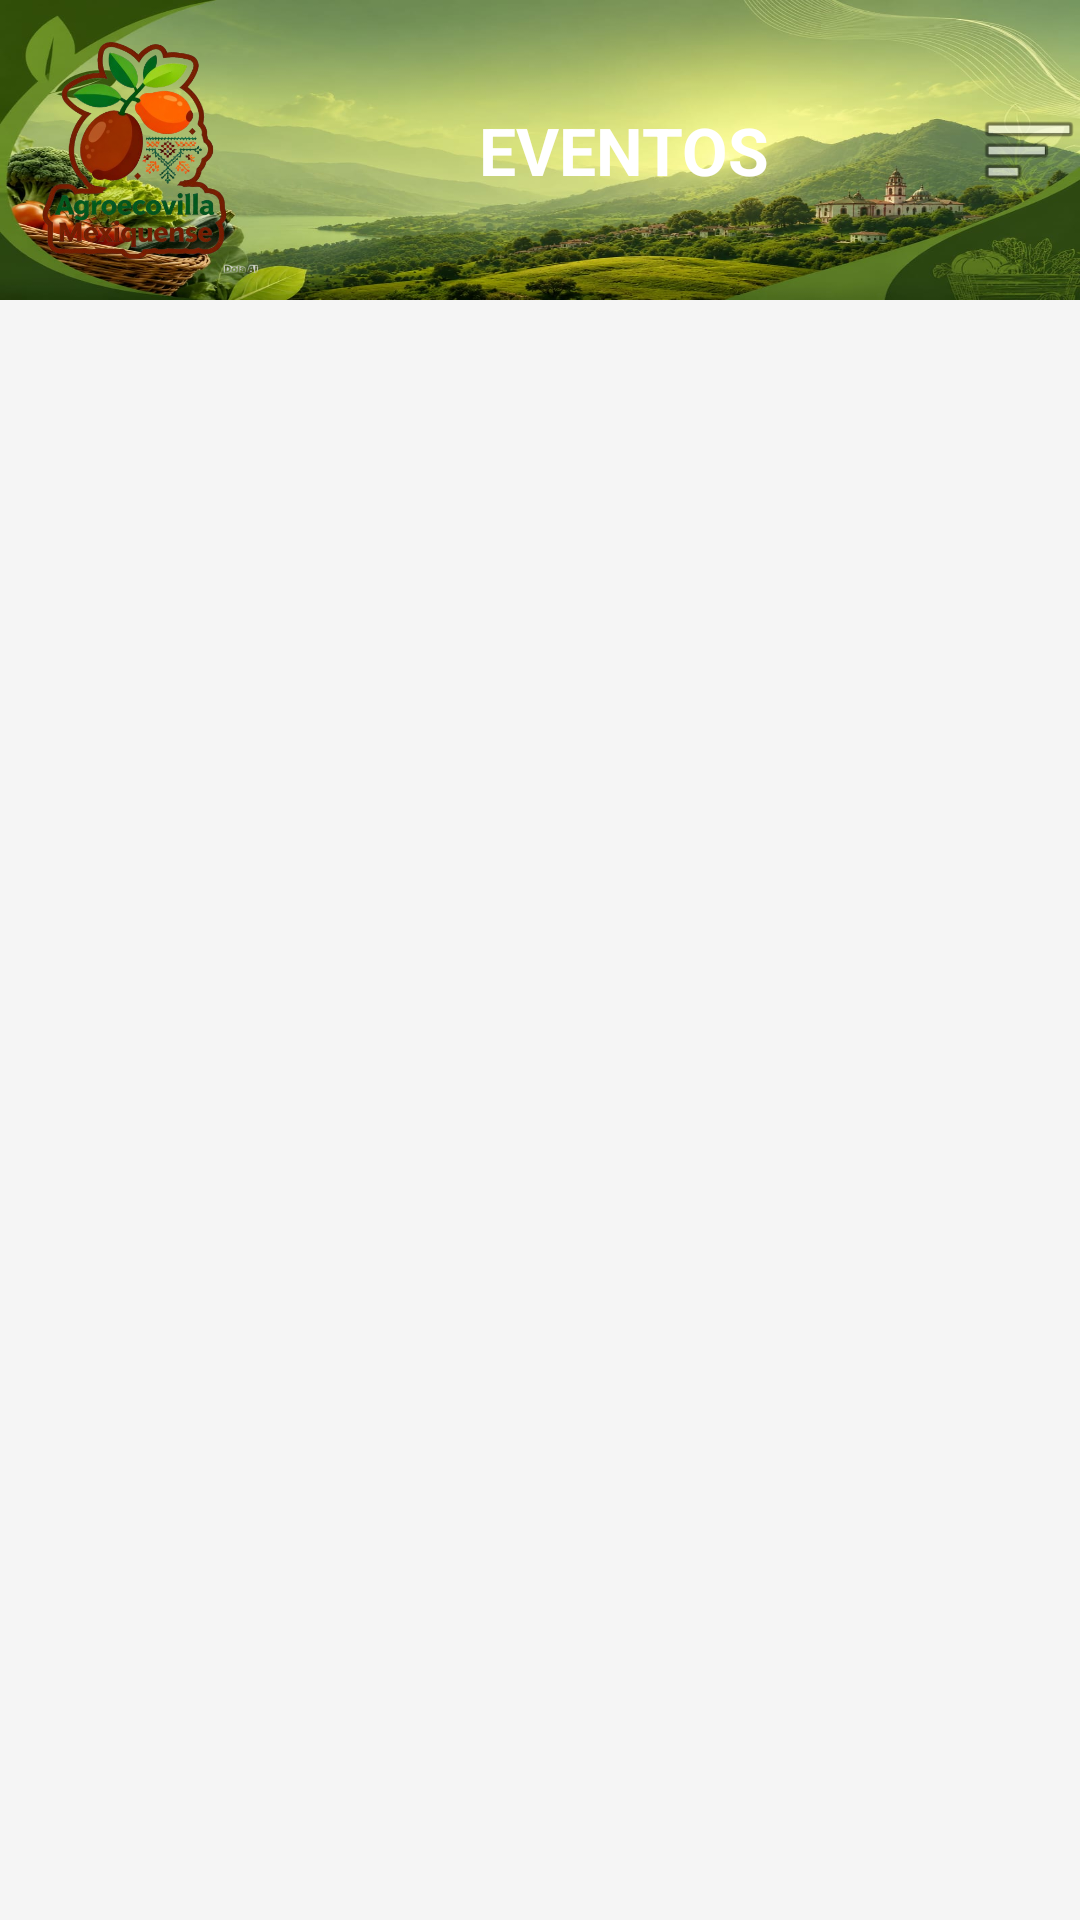

Android layout source for this screen:
<!-- AndroidManifest.xml: application theme Theme.Agromexiquense -->
<!-- res/layout/activity_eventos.xml -->
<?xml version="1.0" encoding="utf-8"?>
<androidx.drawerlayout.widget.DrawerLayout
    xmlns:android="http://schemas.android.com/apk/res/android"
    xmlns:app="http://schemas.android.com/apk/res-auto"
    android:id="@+id/drawerLayout"
    android:layout_width="match_parent"
    android:layout_height="match_parent">

    
    <LinearLayout
        android:layout_width="match_parent"
        android:layout_height="match_parent"
        android:orientation="vertical"
        android:background="#F5F5F5">

        
        <LinearLayout
            android:layout_width="match_parent"
            android:layout_height="100dp"
            android:orientation="horizontal"
            android:gravity="center_vertical"
            android:background="@drawable/fondo2">

            <ImageView
                android:id="@+id/imgPerfil"
                android:layout_width="90dp"
                android:layout_height="90dp"
                android:src="@drawable/logoagro"/>

            <LinearLayout
                android:layout_width="0dp"
                android:layout_height="wrap_content"
                android:layout_weight="1"
                android:orientation="vertical">

                <TextView
                    android:layout_width="match_parent"
                    android:layout_height="wrap_content"
                    android:text="@string/even"
                    android:textColor="#FFFFFF"
                    android:textSize="22sp"
                    android:textStyle="bold"
                    android:gravity="center"/>
            </LinearLayout>

            <ImageView
                android:id="@+id/btnMenu"
                android:layout_width="34dp"
                android:layout_height="34dp"
                android:src="@android:drawable/ic_menu_sort_by_size"/>
        </LinearLayout>

        
        <androidx.recyclerview.widget.RecyclerView
            android:id="@+id/recyclerEventos"
            android:layout_width="match_parent"
            android:layout_height="match_parent"
            android:padding="10dp"/>

    </LinearLayout>

    
    <include
        android:id="@+id/menuLateral"
        layout="@layout/menu_lateral"
        android:layout_width="280dp"
        android:layout_height="match_parent"
        android:layout_gravity="start"/>

</androidx.drawerlayout.widget.DrawerLayout>
<!-- res/layout/menu_lateral.xml (included above) -->
<?xml version="1.0" encoding="utf-8"?>
<LinearLayout xmlns:android="http://schemas.android.com/apk/res/android"
    android:id="@+id/menuContainer"
    android:layout_width="280dp"
    android:layout_height="match_parent"
    android:orientation="vertical"
    android:background="#FFFFFF"
    android:padding="16dp">

    <TextView
        android:layout_width="match_parent"
        android:layout_height="60dp"
        android:text="MENÚ"
        android:textSize="22sp"
        android:textStyle="bold"
        android:gravity="center"
        android:textColor="#009688"/>

    
    <LinearLayout
        android:id="@+id/btnInicio"
        android:layout_width="match_parent"
        android:layout_height="50dp"
        android:gravity="center_vertical"
        android:padding="10dp"
        android:orientation="horizontal">

        <ImageView
            android:layout_width="24dp"
            android:layout_height="24dp"
            android:src="@android:drawable/ic_menu_view"/>

        <TextView
            android:layout_width="wrap_content"
            android:layout_height="wrap_content"
            android:text="Inicio"
            android:layout_marginStart="10dp"/>
    </LinearLayout>

    
    <LinearLayout
        android:id="@+id/btnProductores"
        android:layout_width="match_parent"
        android:layout_height="50dp"
        android:gravity="center_vertical"
        android:padding="10dp"
        android:orientation="horizontal">

        <ImageView
            android:layout_width="24dp"
            android:layout_height="24dp"
            android:src="@android:drawable/ic_menu_agenda"/>

        <TextView
            android:layout_width="wrap_content"
            android:layout_height="wrap_content"
            android:text="Productores"
            android:layout_marginStart="10dp"/>
    </LinearLayout>

    
    <LinearLayout
        android:id="@+id/btnUbicacion"
        android:layout_width="match_parent"
        android:layout_height="50dp"
        android:gravity="center_vertical"
        android:padding="10dp"
        android:orientation="horizontal">

        <ImageView
            android:layout_width="24dp"
            android:layout_height="24dp"
            android:src="@android:drawable/ic_menu_mylocation"/>

        <TextView
            android:layout_width="wrap_content"
            android:layout_height="wrap_content"
            android:text="Ubicación"
            android:layout_marginStart="10dp"/>
    </LinearLayout>

    
    <LinearLayout
        android:id="@+id/btnEventos"
        android:layout_width="match_parent"
        android:layout_height="50dp"
        android:gravity="center_vertical"
        android:padding="10dp"
        android:orientation="horizontal">

        <ImageView
            android:layout_width="24dp"
            android:layout_height="24dp"
            android:src="@android:drawable/ic_menu_today"/>

        <TextView
            android:layout_width="wrap_content"
            android:layout_height="wrap_content"
            android:text="Eventos"
            android:layout_marginStart="10dp"/>
    </LinearLayout>

    
    <LinearLayout
        android:id="@+id/btnInfo"
        android:layout_width="match_parent"
        android:layout_height="50dp"
        android:gravity="center_vertical"
        android:padding="10dp"
        android:orientation="horizontal">

        <ImageView
            android:layout_width="24dp"
            android:layout_height="24dp"
            android:src="@android:drawable/ic_menu_info_details"/>

        <TextView
            android:layout_width="wrap_content"
            android:layout_height="wrap_content"
            android:text="Más sobre Agro"
            android:layout_marginStart="10dp"/>
    </LinearLayout>

    
    <LinearLayout
        android:id="@+id/btnComite"
        android:layout_width="match_parent"
        android:layout_height="50dp"
        android:gravity="center_vertical"
        android:padding="10dp"
        android:orientation="horizontal">

        <ImageView
            android:layout_width="24dp"
            android:layout_height="24dp"
            android:src="@android:drawable/ic_menu_manage"/>

        <TextView
            android:layout_width="wrap_content"
            android:layout_height="wrap_content"
            android:text="Soy Comité"
            android:layout_marginStart="10dp"/>
    </LinearLayout>

    
    <LinearLayout
        android:id="@+id/btnCreditos"
        android:layout_width="match_parent"
        android:layout_height="50dp"
        android:gravity="center_vertical"
        android:padding="10dp"
        android:orientation="horizontal">

        <ImageView
            android:layout_width="19dp"
            android:layout_height="14dp"
            android:src="@drawable/credit" />

        <TextView
            android:layout_width="wrap_content"
            android:layout_height="wrap_content"
            android:text="Creditos"
            android:layout_marginStart="10dp"/>
    </LinearLayout>

</LinearLayout>
<!-- resources referenced by this layout -->
<resources>
  <!-- drawable fondo2: jpeg bitmap (drawable, 104042 bytes) -->
  <!-- drawable logoagro: png bitmap (drawable, 209652 bytes) -->
  <string name="even">EVENTOS</string>
  <style name="Theme.Agromexiquense" parent="Theme.Material3.DayNight.NoActionBar">
  
          
          <item name="colorPrimary">#4CAF50</item>
  
          
          <item name="colorOnPrimary">#FFFFFF</item>
  
          
          <item name="android:statusBarColor">#7A8F63</item>
  
      </style>
</resources>
